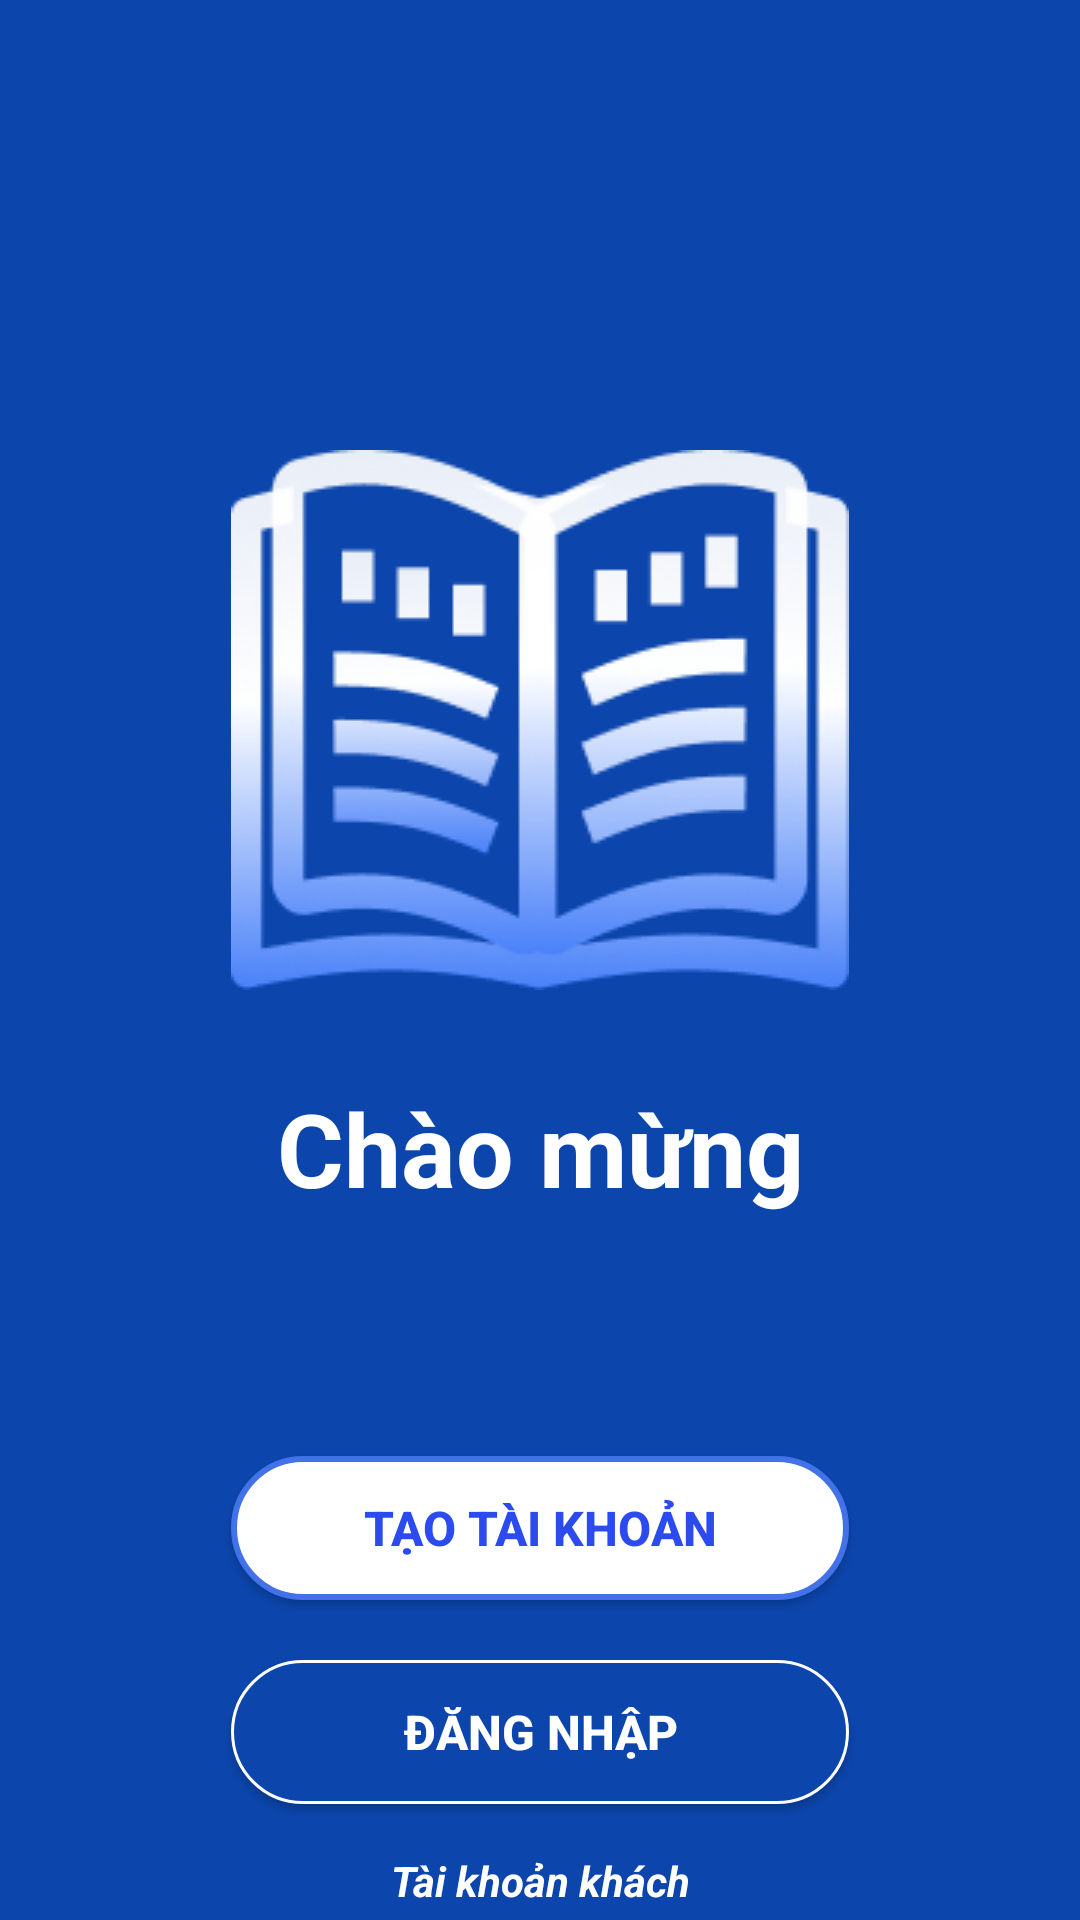

Reconstruct the res/layout file that produces this screen, plus the resources it refers to.
<!-- AndroidManifest.xml: application theme Theme.Phanmembansach -->
<!-- res/layout/activity_welcome.xml -->
<?xml version="1.0" encoding="utf-8"?>
<androidx.constraintlayout.widget.ConstraintLayout xmlns:android="http://schemas.android.com/apk/res/android"
    xmlns:app="http://schemas.android.com/apk/res-auto"
    xmlns:tools="http://schemas.android.com/tools"
    android:id="@+id/main"
    android:layout_width="match_parent"
    android:layout_height="match_parent"
    android:background="#0C46AD"
    android:textAlignment="center"
    tools:context=".Welcome">

    <ImageView
        android:id="@+id/imageView2"
        android:layout_width="wrap_content"
        android:layout_height="wrap_content"
        android:layout_marginTop="150dp"
        app:layout_constraintEnd_toEndOf="parent"
        app:layout_constraintStart_toStartOf="parent"
        app:layout_constraintTop_toTopOf="parent"
        app:srcCompat="@drawable/group" />

    <TextView
        android:id="@+id/textView5"
        android:layout_width="wrap_content"
        android:layout_height="wrap_content"
        android:layout_marginTop="30dp"
        android:text="Chào mừng"
        android:textColor="@color/white"
        android:textSize="34sp"
        android:textStyle="bold"
        app:layout_constraintEnd_toEndOf="parent"
        app:layout_constraintStart_toStartOf="parent"
        app:layout_constraintTop_toBottomOf="@+id/imageView2" />

    <Button
        android:id="@+id/btn_register"
        android:layout_width="0dp"
        android:layout_height="wrap_content"
        android:layout_marginTop="80dp"
        android:background="@drawable/search"
        android:text="Tạo tài khoản"
        android:textAlignment="center"
        android:textAllCaps="true"
        android:textColor="#2B4BEF"
        android:textSize="16sp"
        android:textStyle="bold"
        app:layout_constraintEnd_toEndOf="@+id/imageView2"
        app:layout_constraintHorizontal_bias="0.549"
        app:layout_constraintStart_toStartOf="@+id/imageView2"
        app:layout_constraintTop_toBottomOf="@+id/textView5" />

    <Button
        android:id="@+id/btn_login"
        android:layout_width="0dp"
        android:layout_height="wrap_content"
        android:layout_marginTop="20dp"
        android:background="@drawable/btn_login"
        android:text="Đăng nhập"
        android:textAlignment="center"
        android:textAllCaps="true"
        android:textColor="@color/white"
        android:textSize="16sp"
        android:textStyle="bold"
        app:layout_constraintEnd_toEndOf="@+id/imageView2"
        app:layout_constraintHorizontal_bias="0.549"
        app:layout_constraintStart_toStartOf="@+id/imageView2"
        app:layout_constraintTop_toBottomOf="@+id/btn_register" />

    <TextView
        android:id="@+id/txt_khach"
        android:layout_width="wrap_content"
        android:layout_height="wrap_content"
        android:layout_marginTop="16dp"
        android:text="Tài khoản khách"
        android:textColor="@color/white"
        android:textSize="14sp"
        android:textStyle="bold|italic"
        app:layout_constraintEnd_toEndOf="@+id/btn_login"
        app:layout_constraintStart_toStartOf="@+id/btn_login"
        app:layout_constraintTop_toBottomOf="@+id/btn_login" />
</androidx.constraintlayout.widget.ConstraintLayout>
<!-- resources referenced by this layout -->
<resources>
  <!-- drawable btn_login (drawable) -->
  <?xml version="1.0" encoding="utf-8"?>
  <shape xmlns:android="http://schemas.android.com/apk/res/android">
   <solid android:color="#0C46AD"></solid>
      <stroke android:color="@color/white" android:width="1dp"></stroke>
      <corners android:radius="30dp"></corners>
  </shape>
  <!-- drawable group: png bitmap (drawable, 23744 bytes) -->
  <!-- drawable search (drawable) -->
  <?xml version="1.0" encoding="utf-8"?>
  <shape xmlns:android="http://schemas.android.com/apk/res/android">
      <solid android:color="@color/white">
      </solid>
      <corners android:radius="25dp" ></corners>
      <stroke android:color="#4371E8" android:width="2dp"></stroke>
  </shape>
  <style name="Theme.Phanmembansach" parent="Base.Theme.Phanmembansach" />
  <style name="Base.Theme.Phanmembansach" parent="Theme.AppCompat.Light.NoActionBar">
          
          
      </style>
  <!-- not gathered from this repository: default colours our renderer supplied (Android Studio template values) -->
  <color name="white">#FFFFFFFF</color>
</resources>
